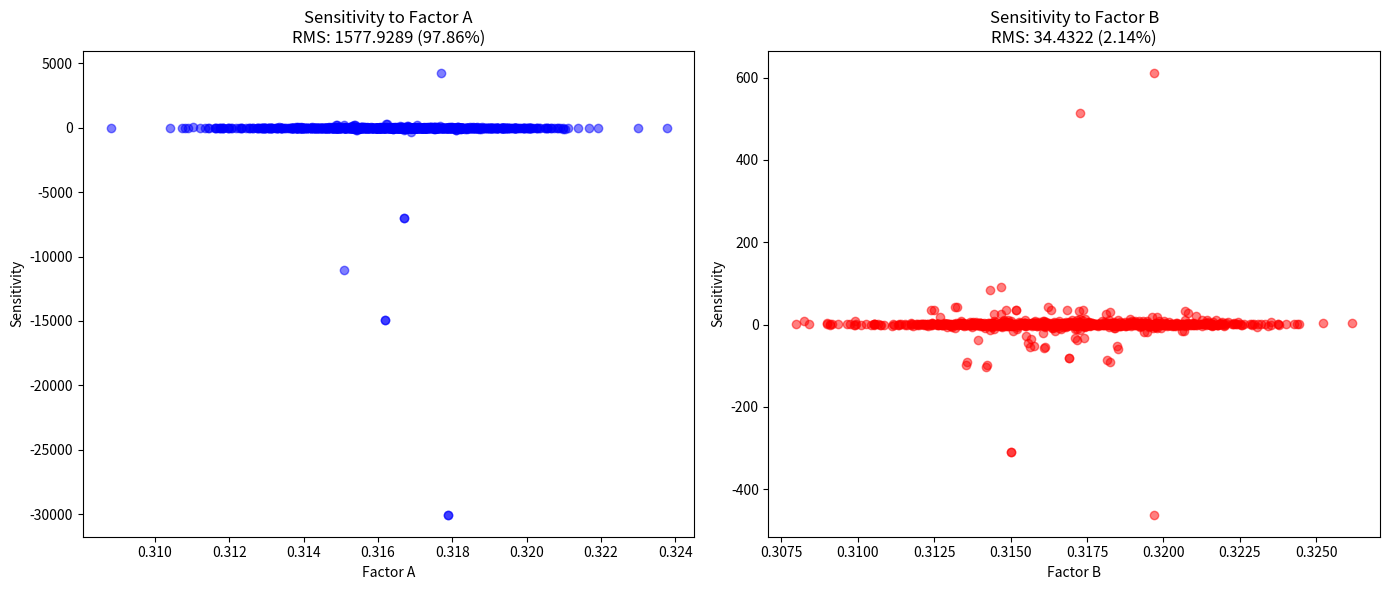
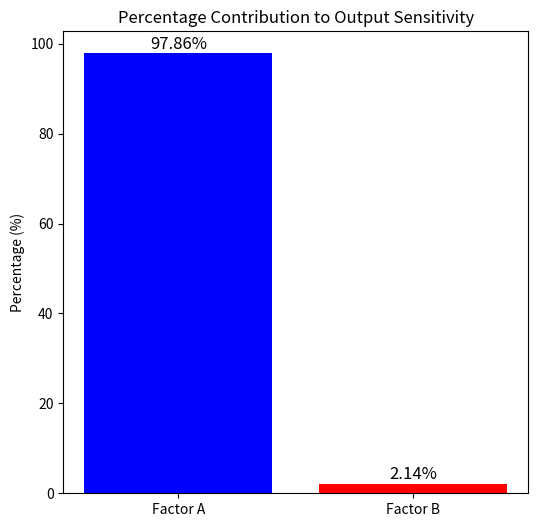

Here is the Python script that generated these plots, in order:
#Sensitivity_Analysis LCD color coordinate x

#  x,y, output follow normal distribution, and output = sqrt(A^2+B^2)

import numpy as np
import matplotlib.pyplot as plt

# 模型：输出结果为因子A和因子B的均方根关系
def model(A, B):
    return np.sqrt(A**2 + B**2)

# 因子A和因子B的正态分布参数
A_mean = 0.3164  # 因子A的均值
A_std = 0.0021  # 因子A的标准差
B_mean = 0.3169  # 因子B的均值
B_std = 0.0032  # 因子B的标准差

# 蒙特卡罗模拟参数
n_samples = 1000  # 样本数

# 根据正态分布生成因子A和因子B的样本
A_samples = np.random.normal(A_mean, A_std, n_samples)
B_samples = np.random.normal(B_mean, B_std, n_samples)

# 计算输出结果
outputs = model(A_samples, B_samples)

# 计算因子A和因子B的梯度，作为敏感性指标
A_sensitivity = np.gradient(outputs, A_samples)
B_sensitivity = np.gradient(outputs, B_samples)

# 计算因子A和因子B的均方根敏感性
A_sensitivity_rms = np.sqrt(np.mean(A_sensitivity**2))
B_sensitivity_rms = np.sqrt(np.mean(B_sensitivity**2))

# 计算各因子的百分占比
total_sensitivity = A_sensitivity_rms + B_sensitivity_rms
A_percent = (A_sensitivity_rms / total_sensitivity) * 100
B_percent = (B_sensitivity_rms / total_sensitivity) * 100

# 打印均方根敏感性结果和百分占比
print(f"RMS Sensitivity to Factor A: {A_sensitivity_rms:.4f} ({A_percent:.2f}%)")
print(f"RMS Sensitivity to Factor B: {B_sensitivity_rms:.4f} ({B_percent:.2f}%)")

# 可视化敏感性分析结果
plt.figure(figsize=(14, 6))

# 敏感性分布图
plt.subplot(1, 2, 1)
plt.scatter(A_samples, A_sensitivity, alpha=0.5, color='b')
plt.title(f'Sensitivity to Factor A\nRMS: {A_sensitivity_rms:.4f} ({A_percent:.2f}%)')
plt.xlabel('Factor A')
plt.ylabel('Sensitivity')

plt.subplot(1, 2, 2)
plt.scatter(B_samples, B_sensitivity, alpha=0.5, color='r')
plt.title(f'Sensitivity to Factor B\nRMS: {B_sensitivity_rms:.4f} ({B_percent:.2f}%)')
plt.xlabel('Factor B')
plt.ylabel('Sensitivity')

plt.tight_layout()

# 柱状图显示百分占比
plt.figure(figsize=(6, 6))
labels = ['Factor A', 'Factor B']
percentages = [A_percent, B_percent]

plt.bar(labels, percentages, color=['blue', 'red'])
plt.title('Percentage Contribution to Output Sensitivity')
plt.ylabel('Percentage (%)')

# 显示百分占比数值
for i, v in enumerate(percentages):
    plt.text(i, v + 1, f"{v:.2f}%", ha='center', fontsize=12)

plt.show()